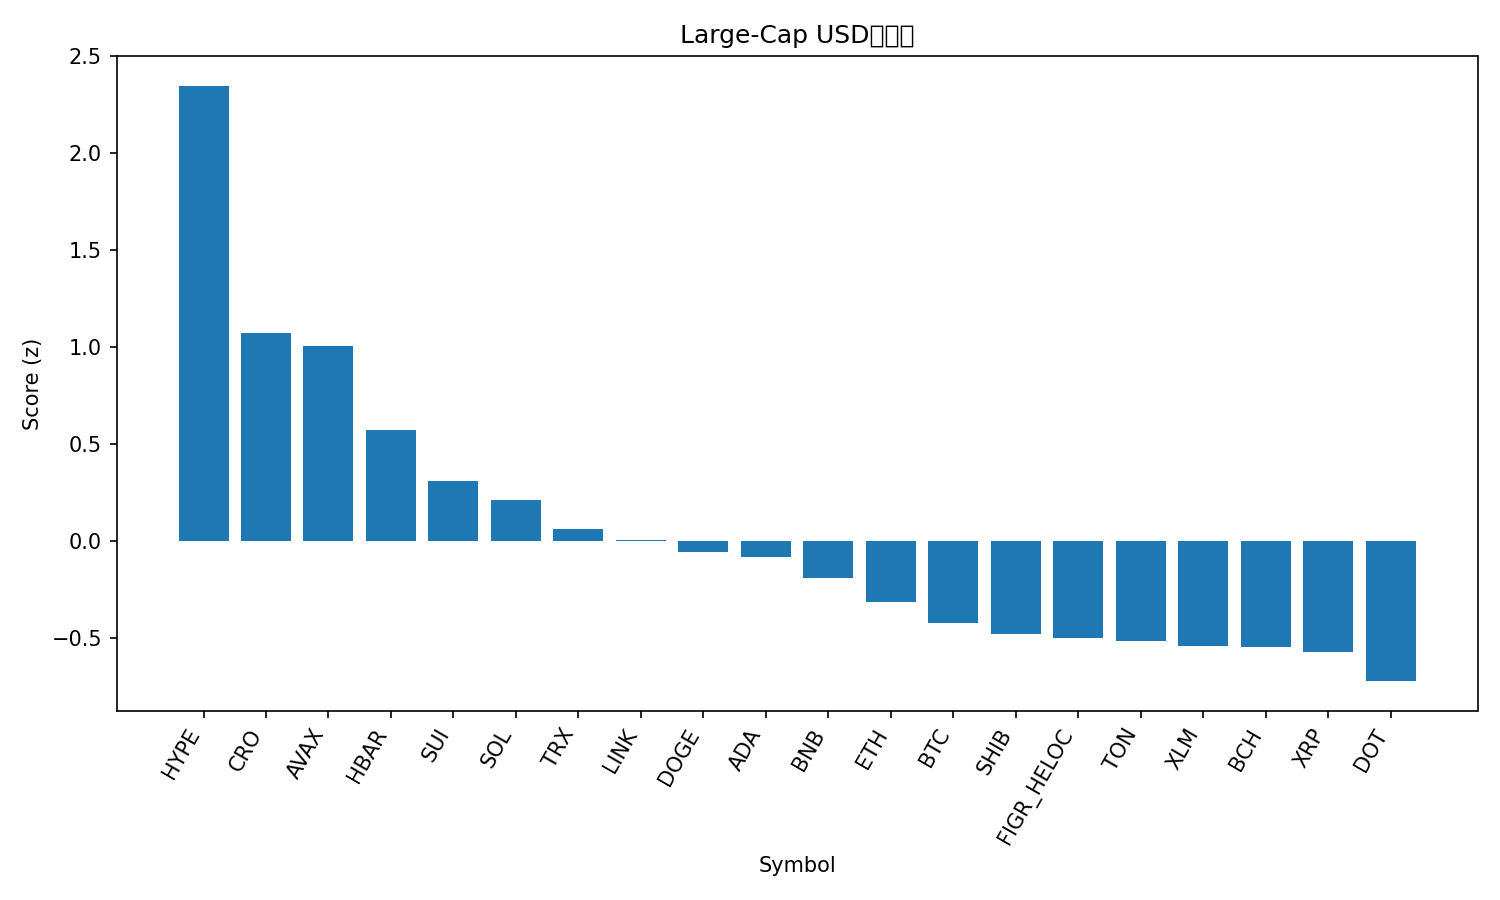

Values plotted in this chart, from the file beside it:
rank, name, symbol, price, pct_1h, pct_24h, pct_7d, pct_1h_vs_btc, pct_24h_vs_btc, pct_7d_vs_btc, market_cap_rank, market_cap, volume_usd, score
1, Hyperliquid, HYPE, 54.52, 0.8681, 2.533, 21.88, 0.7949, 2.897, 21.39, 14, 14753799898, 707155939, 2.347
2, Cronos, CRO, 0.2569, 0.1328, 5.008, -2.664, 0.05962, 5.372, -3.15, 27, 8656545638, 207433635, 1.076
3, Avalanche, AVAX, 26.3, -0.03922, 4.307, 7.986, -0.1124, 4.671, 7.501, 23, 11103242559, 921792629, 1.005
4, Hedera, HBAR, 0.2308, 0.2161, 1.941, 4.857, 0.1429, 2.305, 4.372, 25, 9772362320, 224682462, 0.5756
5, Sui, SUI, 3.52, 0.07931, 1.56, 6.248, 0.006172, 1.924, 5.763, 18, 12558267868, 1456350425, 0.3136
6, Solana, SOL, 218.5, -0.02779, 1.987, 3.995, -0.1009, 2.351, 3.509, 6, 118452812488, 8777968766, 0.2135
7, TRON, TRX, 0.3355, 0.1324, 1.33, -0.8562, 0.0593, 1.694, -1.342, 11, 31762058071, 897885992, 0.064
8, Chainlink, LINK, 23.34, 0.1792, 0.8471, -0.4139, 0.1061, 1.211, -0.8992, 13, 15819051388, 1005242786, 0.00851
9, Dogecoin, DOGE, 0.2397, -0.3112, 1.643, 11.36, -0.3843, 2.007, 10.88, 9, 36178528776, 3418475315, -0.05338
10, Cardano, ADA, 0.8734, -0.03352, 1.002, 4.526, -0.1067, 1.367, 4.041, 10, 31884270096, 1925684404, -0.08046
11, BNB, BNB, 880.6, 0.0022, 0.5973, 3.369, -0.07094, 0.9614, 2.884, 5, 122575388179, 1006569450, -0.1905
12, Ethereum, ETH, 4314, 0.06823, 0.1727, -0.5742, -0.00491, 0.5369, -1.06, 2, 520660742092, 27434821213, -0.3127
13, Bitcoin, BTC, 111613, 0.07314, -0.3641, 0.4853, 0.0, 0.0, 0.0, 1, 2222594199427, 44198198374, -0.4183
14, Shiba Inu, SHIB, 1.292e-05, -0.2507, 0.8229, 4.035, -0.3239, 1.187, 3.55, 31, 7616256226, 256319820, -0.4792
15, Figure Heloc, FIGR_HELOC, 0.9974, -0.004913, 0.1274, -0.8904, -0.07805, 0.4915, -1.376, 19, 12318612323, 19006843, -0.4972
16, Toncoin, TON, 3.11, -0.09658, 0.6544, -1.761, -0.1697, 1.019, -2.246, 29, 7977325877, 198496993, -0.5109
17, Stellar, XLM, 0.3752, -0.1419, 0.1356, 3.419, -0.215, 0.4997, 2.934, 20, 11904584622, 280395397, -0.5408
18, Bitcoin Cash, BCH, 579.4, 0.06237, -0.2564, -1.926, -0.01077, 0.1077, -2.411, 22, 11543228158, 324204425, -0.5466
19, XRP, XRP, 2.96, -0.169, 0.05936, 4.089, -0.2422, 0.4235, 3.604, 3, 176223161440, 5067177900, -0.5681
20, Polkadot, DOT, 4.09, -0.6003, 1.365, 7.365, -0.6734, 1.729, 6.88, 34, 6229231022, 384504197, -0.7197
21, Litecoin, LTC, 112.5, -0.1965, 0.01687, 1.002, -0.2697, 0.381, 0.5169, 28, 8582773383, 513846077, -0.7452
